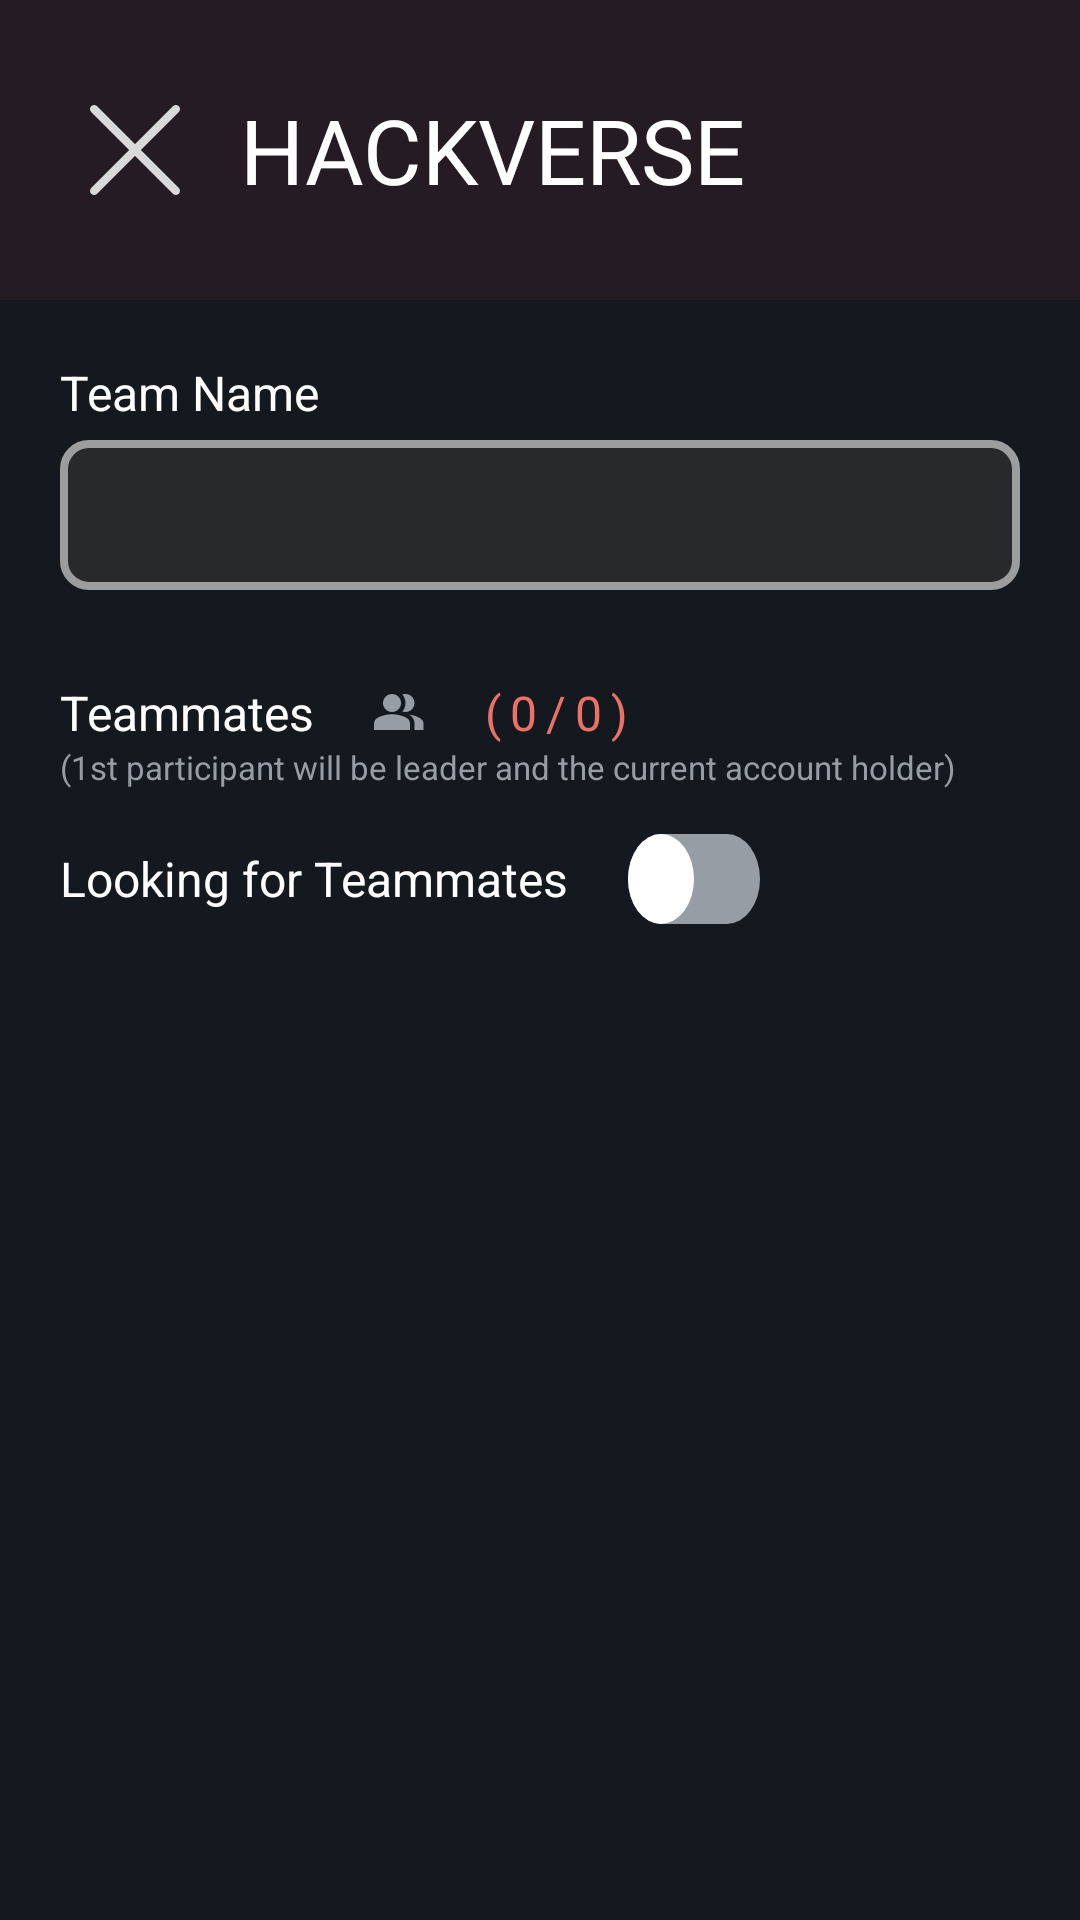

Produce the Android XML layout that renders to this screen, including the resource entries it uses.
<!-- AndroidManifest.xml: application theme Theme.HackVerse -->
<!-- res/layout/activity_frmdteamdetails.xml -->
<?xml version="1.0" encoding="utf-8"?>
<androidx.constraintlayout.widget.ConstraintLayout
    xmlns:android="http://schemas.android.com/apk/res/android"
    xmlns:app="http://schemas.android.com/apk/res-auto"
    xmlns:tools="http://schemas.android.com/tools"
    android:id="@+id/main"
    android:layout_width="match_parent"
    android:layout_height="match_parent"
    android:background="@color/dark"
    tools:context=".TeamDetails">


    <LinearLayout
        android:layout_width="match_parent"
        android:layout_height="match_parent"
        android:background="@color/dark"
        android:orientation="vertical"
        >

        <LinearLayout
            android:id="@+id/llFinalResColor"
            android:layout_width="match_parent"
            android:layout_height="100dp"
            android:orientation="horizontal"
            android:gravity="center_vertical"
            android:background="#251C23"
            >
            <ImageView
                android:clickable="true"
                android:focusable="true"
                android:id="@+id/btnTDcloseregistration"
                android:layout_width="30dp"
                android:layout_height="30dp"
                android:layout_marginLeft="30dp"
                android:src="@drawable/close"
                />

            <TextView
                android:id="@+id/txtTDEventName"
                android:layout_width="wrap_content"
                android:layout_height="wrap_content"
                android:text="HACKVERSE"
                android:textColor="#FFFFFF"
                android:textSize="30sp"
                android:layout_marginLeft="20dp"
                />
        </LinearLayout>


        <androidx.core.widget.NestedScrollView
            android:layout_width="match_parent"
            android:layout_height="wrap_content"
            app:layout_behavior="com.google.android.material.appbar.AppBarLayout$ScrollingViewBehaviour">
            <LinearLayout
                android:layout_width="match_parent"
                android:layout_height="wrap_content"
                android:orientation="vertical"
                android:layout_marginLeft="20dp"
                android:layout_marginRight="20dp"
                >

                <TextView
                    android:layout_width="match_parent"
                    android:layout_height="wrap_content"
                    android:text="Team Name"
                    android:textColor="#FFFFFF"
                    android:textSize="16sp"
                    android:layout_marginTop="20dp"
                    />

                <EditText
                    android:id="@+id/txtTDTeamName"
                    android:layout_width="match_parent"
                    android:layout_height="50dp"
                    android:layout_marginTop="5dp"
                    android:enabled="false"
                    android:background="@drawable/pindisabled"
                    android:textColorHint="#FFFFFF"
                    android:textColor="#FFFFFF"
                    android:padding="10dp"
                    android:gravity="center_vertical|left"
                    />
                <TextView
                    android:id="@+id/txtTDregistrationnotice"
                    android:layout_width="wrap_content"
                    android:layout_height="wrap_content"
                    android:text="Team with the same name already exists for this event!"
                    android:textSize="15sp"
                    android:textColor="#EB7167"
                    android:layout_marginTop="10dp"
                    android:visibility="gone"
                    />

                <LinearLayout
                    android:layout_width="match_parent"
                    android:layout_height="wrap_content"
                    android:orientation="horizontal"
                    android:layout_marginTop="30dp"
                    android:gravity="center_vertical"
                    >
                    <TextView
                        android:layout_width="wrap_content"
                        android:layout_height="wrap_content"
                        android:text="Teammates"
                        android:textColor="#FFFFFF"
                        android:textSize="16sp"
                        />
                    <ImageView
                        android:layout_width="wrap_content"
                        android:layout_height="wrap_content"
                        android:src="@drawable/groupico"
                        android:layout_marginLeft="20dp"
                        />
                    <TextView
                        android:layout_width="wrap_content"
                        android:layout_height="wrap_content"
                        android:text="("
                        android:textColor="#EB7167"
                        android:layout_marginLeft="20dp"
                        android:textSize="16sp"
                        />
                    <TextView
                        android:id="@+id/txtTDteamsize"
                        android:layout_width="wrap_content"
                        android:layout_height="wrap_content"
                        android:text="0"
                        android:textColor="#EB7167"
                        android:textSize="16sp"
                        android:layout_marginLeft="3dp"
                        />
                    <TextView
                        android:layout_width="wrap_content"
                        android:layout_height="wrap_content"
                        android:text="/"
                        android:textColor="#EB7167"
                        android:layout_marginLeft="3dp"
                        android:textSize="16sp"
                        />
                    <TextView
                        android:id="@+id/txtTDmaxteamsize"
                        android:layout_width="wrap_content"
                        android:layout_height="wrap_content"
                        android:text="0"
                        android:textColor="#EB7167"
                        android:textSize="16sp"
                        android:layout_marginLeft="3dp"
                        />
                    <TextView
                        android:layout_width="wrap_content"
                        android:layout_height="wrap_content"
                        android:text=")"
                        android:textColor="#EB7167"
                        android:layout_marginLeft="3dp"
                        android:textSize="16sp"
                        />
                </LinearLayout>

                <TextView
                    android:layout_width="wrap_content"
                    android:layout_height="wrap_content"
                    android:text="(1st participant will be leader and the current account holder)"
                    android:textColor="#969DA4"
                    android:textSize="11sp"
                    />

                <LinearLayout
                    android:layout_width="match_parent"
                    android:layout_height="wrap_content"
                    android:orientation="horizontal"
                    android:layout_marginTop="10dp"
                    android:gravity="center_vertical"
                    >
                    <TextView
                        android:layout_width="wrap_content"
                        android:layout_height="wrap_content"
                        android:text="Looking for Teammates"
                        android:textColor="#FFFFFF"
                        android:textSize="16sp"
                        />

                    <Switch
                        android:id="@+id/TDswtch"
                        android:layout_width="wrap_content"
                        android:layout_height="wrap_content"
                        android:layout_marginLeft="20dp"
                        android:track="@drawable/switchtracker"
                        android:checked="false"
                        android:thumb="@drawable/switchthumb"
                        android:layout_marginTop="5dp"
                        android:layout_marginBottom="5dp"
                        android:enabled="false"
                        />

                </LinearLayout>

                <androidx.recyclerview.widget.RecyclerView
                    android:id="@+id/recvwTDTeammates"
                    android:layout_width="match_parent"
                    android:layout_height="wrap_content"
                    android:layout_marginTop="20dp"
                    android:visibility="gone"
                    tools:listitem="@layout/recycleringroup_items"
                    />

                <Button
                    android:visibility="gone"
                    android:id="@+id/butTDInvite"
                    android:layout_marginTop="20dp"
                    android:layout_width="match_parent"
                    android:layout_height="50dp"
                    android:background="@drawable/btnlightblue"
                    android:text="Invite Friend"
                    android:textColor="#FFFFFF"
                    android:textAllCaps="false"/>

                <Button
                    android:id="@+id/butTDSaveChanges"
                    android:layout_marginTop="20dp"
                    android:layout_width="match_parent"
                    android:layout_height="50dp"
                    android:background="@drawable/btnlightgreen"
                    android:text="Save Changes"
                    android:visibility="gone"
                    android:textColor="#FFFFFF"
                    android:textAllCaps="false"/>



            </LinearLayout>
        </androidx.core.widget.NestedScrollView>
    </LinearLayout>

</androidx.constraintlayout.widget.ConstraintLayout>
<!-- res/layout/recycleringroup_items.xml (included above) -->
<?xml version="1.0" encoding="utf-8"?>
<androidx.cardview.widget.CardView
    xmlns:android="http://schemas.android.com/apk/res/android"
    android:layout_width="match_parent"
    android:layout_height="wrap_content"
    xmlns:app="http://schemas.android.com/apk/res-auto"
    android:id="@+id/vwcard"
    app:cardUseCompatPadding="true"
    >

    <RelativeLayout
        android:id="@+id/teammembertagcardbody"
        android:layout_width="match_parent"
        android:layout_height="wrap_content"
        android:background="#F8D1D1"
        >
        <LinearLayout
            android:layout_width="match_parent"
            android:layout_height="wrap_content"
            android:orientation="horizontal"
            android:gravity="center_vertical">
            <RelativeLayout
                android:id="@+id/teammembertagcardtag"
                android:layout_width="10dp"
                android:layout_height="match_parent"
                android:background="#EB7167"/>
            <RelativeLayout
                android:layout_width="60dp"
                android:layout_height="60dp"
                android:layout_margin="10dp"
                android:background="@drawable/grouprecvwuserico"
                android:gravity="center"
                >
                <TextView
                    android:id="@+id/txtidentityiconcardG"
                    android:layout_width="wrap_content"
                    android:layout_height="wrap_content"
                    android:text="P"
                    android:textSize="30sp"
                    android:textColor="#2C4B7A"
                    />
            </RelativeLayout>

            <LinearLayout
                android:layout_width="wrap_content"
                android:layout_height="wrap_content"
                android:orientation="vertical"
                android:layout_marginLeft="10dp"
                android:layout_marginTop="10dp"
                android:layout_marginBottom="10dp"
                >
                <TextView
                    android:id="@+id/txtnamecardG"
                    android:layout_width="wrap_content"
                    android:layout_height="wrap_content"
                    android:text="Parth Paragkumar Shroff"
                    android:textSize="18sp"
                    android:textStyle="bold"
                    android:textColor="#000000"/>
                <TextView
                    android:id="@+id/txtusernamecardG"
                    android:layout_width="wrap_content"
                    android:layout_height="wrap_content"
                    android:layout_marginTop="5dp"
                    android:text="shroff12324"
                    android:textColor="#2D394C"
                    android:textSize="14sp"
                    />
                <TextView
                    android:id="@+id/txtuseremailcardG"
                    android:layout_width="wrap_content"
                    android:layout_height="wrap_content"
                    android:text="parthpshroff@gmail.com"
                    android:textColor="#2D394C"
                    android:textSize="14sp"
                    />
                <TextView
                    android:id="@+id/txtLeaderTag"
                    android:layout_width="wrap_content"
                    android:layout_height="wrap_content"
                    android:text="Leader"
                    android:textColor="#338D56"
                    android:textStyle="bold"
                    android:textSize="14sp"
                    android:visibility="gone"
                    />
            </LinearLayout>

        </LinearLayout>
    </RelativeLayout>

</androidx.cardview.widget.CardView>
<!-- resources referenced by this layout -->
<resources>
  <color name="dark">#141920</color>
  <!-- drawable btnlightblue (drawable) -->
  <shape xmlns:android="http://schemas.android.com/apk/res/android"
      android:shape="rectangle">
  
      
      <solid android:color="#5E7BF0" />
  
      
      <corners android:radius="8.33dp" />
  
  </shape>
  <!-- drawable btnlightgreen (drawable) -->
  <shape xmlns:android="http://schemas.android.com/apk/res/android"
      android:shape="rectangle">
  
      
      <solid android:color="#64C466" />
  
      
      <corners android:radius="8.333dp" />
  
      
      <padding
          android:left="0dp"
          android:top="0dp"
          android:right="0dp"
          android:bottom="0dp" />
  
  </shape>
  <!-- drawable grouprecvwuserico (drawable) -->
  <?xml version="1.0" encoding="utf-8"?>
  <shape xmlns:android="http://schemas.android.com/apk/res/android">
      <solid android:color="@color/white" /> 
      <corners android:radius="410.67dp" /> 
      <stroke android:color="#2C4B7A"
          android:width="3dp"/>
  
  </shape>
  <!-- drawable pindisabled (drawable) -->
  <shape xmlns:android="http://schemas.android.com/apk/res/android"
  android:shape="rectangle">
  
  
  <solid android:color="#28292B" />
  
  
  <corners android:radius="8.333dp" />
  
  
  <stroke
      android:width="2.67dp"
      android:color="#9C9D9F" />
  
  </shape>
  <!-- drawable switchthumb (drawable) -->
  <vector xmlns:android="http://schemas.android.com/apk/res/android"
      android:width="22dp"
      android:height="22dp"
      android:viewportWidth="22"
      android:viewportHeight="22">
    <path
        android:pathData="M11,0L11,0A11,11 0,0 1,22 11L22,11A11,11 0,0 1,11 22L11,22A11,11 0,0 1,0 11L0,11A11,11 0,0 1,11 0z"
        android:fillColor="#ffffff"/>
  </vector>
  <!-- drawable switchtracker (drawable) -->
  <?xml version="1.0" encoding="utf-8"?>
  <selector xmlns:android="http://schemas.android.com/apk/res/android">
      <item android:state_checked="true"
          android:state_enabled="false"
          android:drawable="@drawable/switchon"/>
      <item android:state_checked="false"
          android:state_enabled="false"
          android:drawable="@drawable/switchoff"/>
      <item android:state_checked="true"
          android:state_enabled="true"
          android:drawable="@drawable/switchon"/>
      <item android:state_checked="false"
          android:state_enabled="true"
          android:drawable="@drawable/switchoff"/>
  </selector>
  <style name="Theme.HackVerse" parent="Base.Theme.HackVerse" />
  <color name="white">#FFFFFFFF</color>
  <!-- drawable switchon (drawable) -->
  <vector xmlns:android="http://schemas.android.com/apk/res/android"
      android:width="60dp"
      android:height="30dp"
      android:viewportWidth="60"
      android:viewportHeight="30">
    <path
        android:pathData="M15,0L45,0A15,15 0,0 1,60 15L60,15A15,15 0,0 1,45 30L15,30A15,15 0,0 1,0 15L0,15A15,15 0,0 1,15 0z"
        android:fillColor="#5E7BF0"/>
  </vector>
  <!-- drawable switchoff (drawable) -->
  <vector xmlns:android="http://schemas.android.com/apk/res/android"
      android:width="60dp"
      android:height="30dp"
      android:viewportWidth="60"
      android:viewportHeight="30">
    <path
        android:pathData="M15,0L45,0A15,15 0,0 1,60 15L60,15A15,15 0,0 1,45 30L15,30A15,15 0,0 1,0 15L0,15A15,15 0,0 1,15 0z"
        android:fillColor="#969DA4"/>
  </vector>
  <style name="Base.Theme.HackVerse" parent="Theme.AppCompat.Light.NoActionBar">
          <item name="android:windowIsTranslucent">true</item>
          
          
      </style>
</resources>
